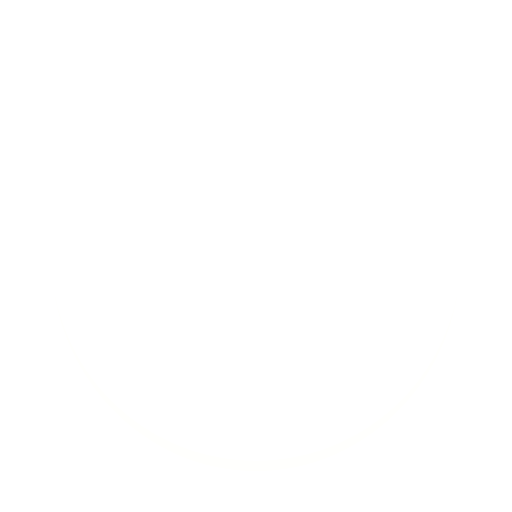
t = 0.00 s
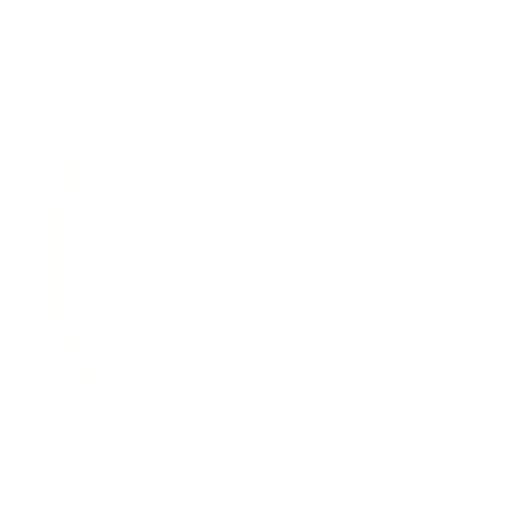
t = 0.25 s
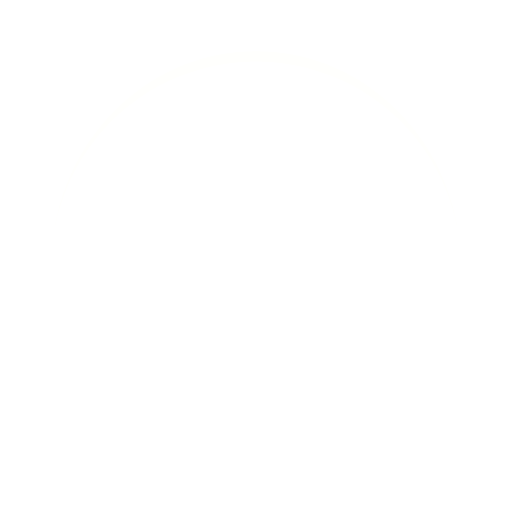
t = 0.50 s
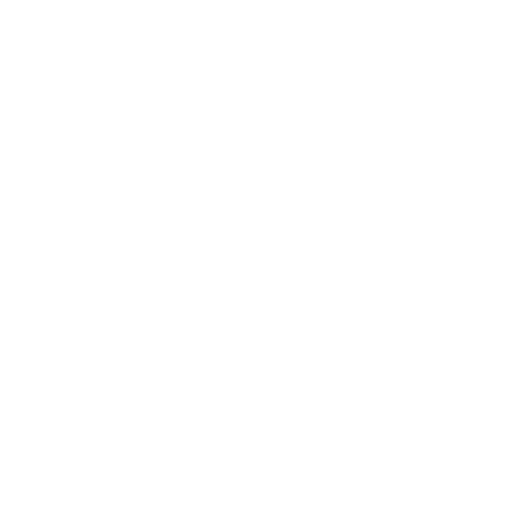
t = 0.75 s

The animated SVG that drew these frames (rendered in a browser with its animation timeline set to each time). Animation: 1 SMIL element (animateTransform=1); one cycle of 1.00 s, repeats indefinitely.

<svg xmlns="http://www.w3.org/2000/svg" viewBox="0 0 100 100" preserveAspectRatio="xMidYMid" width="200" height="200" style="shape-rendering: auto; display: block; background: rgba(212, 210, 210, 0);" xmlns:xlink="http://www.w3.org/1999/xlink"><g><path stroke="none" fill="#fffffd" d="M10 50A40 40 0 0 0 90 50A40 42 0 0 1 10 50">
  <animateTransform values="0 50 51;360 50 51" keyTimes="0;1" repeatCount="indefinite" dur="1s" type="rotate" attributeName="transform"></animateTransform>
</path><g></g></g><!-- [ldio] generated by https://loading.io --></svg>
